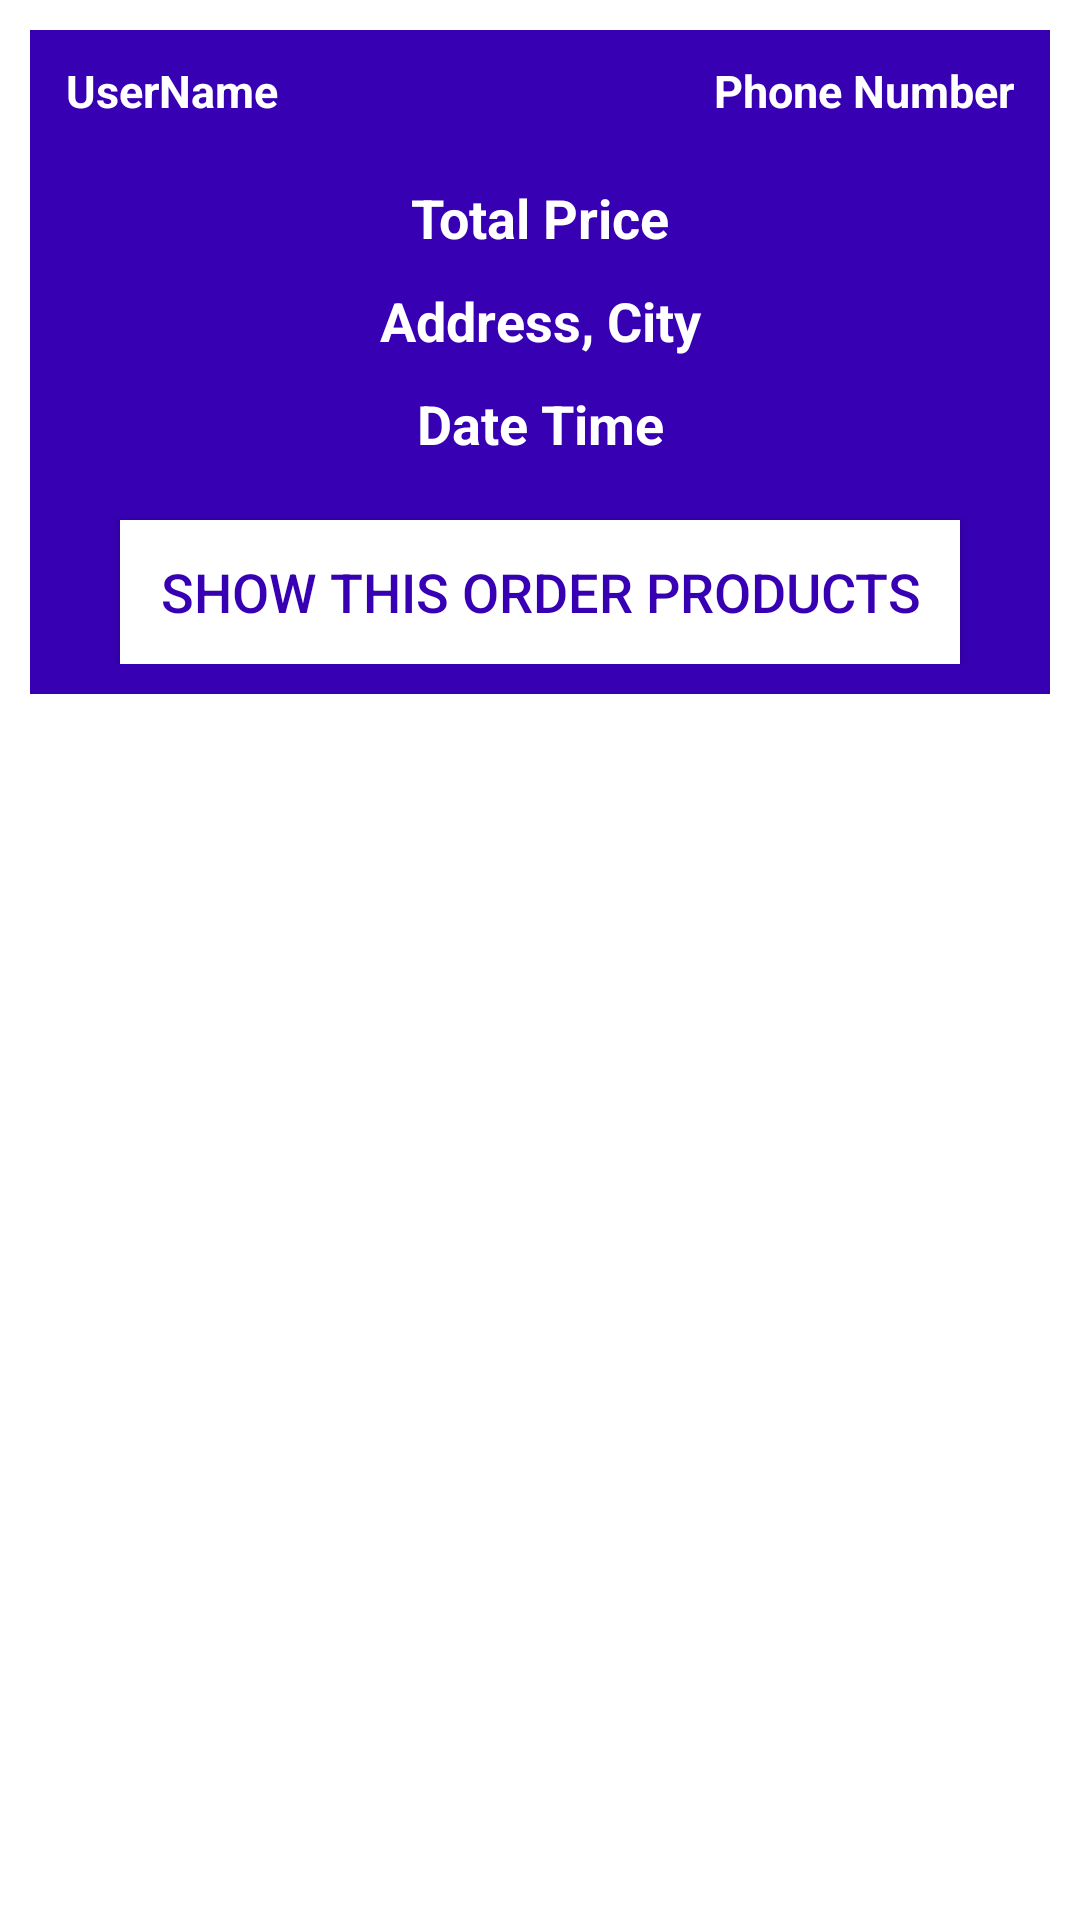

Here is an Android app screen rendered from its layout file. Give the layout XML and the strings, colors and styles it references.
<!-- AndroidManifest.xml: application theme AppTheme -->
<!-- res/layout/orders_layout.xml -->
<?xml version="1.0" encoding="utf-8"?>
<RelativeLayout
    xmlns:android="http://schemas.android.com/apk/res/android"
    android:orientation="vertical" android:layout_width="match_parent"
    android:layout_height="wrap_content">

    <RelativeLayout
        android:background="@color/colorPrimaryDark"
        android:padding="10dp"
        android:layout_margin="10dp"
        android:layout_width="match_parent"
        android:layout_height="wrap_content">

        <TextView
            android:id="@+id/order_user_name_tv"
            android:text="UserName"
            android:textSize="15sp"
            android:textColor="@android:color/white"
            android:textStyle="bold"
            android:layout_marginLeft="2dp"
            android:layout_width="160dp"
            android:layout_height="wrap_content"/>

        <TextView
            android:id="@+id/order_phone_number_tv"
            android:text="Phone Number"
            android:textAlignment="viewEnd"
            android:layout_alignParentRight="true"
            android:textSize="15sp"
            android:textColor="@android:color/white"
            android:textStyle="bold"
            android:layout_marginRight="2dp"
            android:layout_width="160dp"
            android:layout_height="wrap_content"/>

        <TextView
            android:id="@+id/order_total_price_tv"
            android:text="Total Price"
            android:layout_below="@id/order_phone_number_tv"
            android:textSize="18sp"
            android:textColor="@android:color/white"
            android:textStyle="bold"
            android:gravity="center"
            android:layout_marginTop="20dp"
            android:layout_width="match_parent"
            android:layout_height="wrap_content"/>

        <TextView
            android:id="@+id/order_address_city_tv"
            android:text="Address, City"
            android:layout_below="@id/order_total_price_tv"
            android:textSize="18sp"
            android:textColor="@android:color/white"
            android:textStyle="bold"
            android:gravity="center"
            android:layout_marginTop="10dp"
            android:layout_width="match_parent"
            android:layout_height="wrap_content"/>

        <TextView
            android:id="@+id/order_date_time_tv"
            android:text="Date Time"
            android:layout_below="@id/order_address_city_tv"
            android:textSize="18sp"
            android:textColor="@android:color/white"
            android:textStyle="bold"
            android:gravity="center"
            android:layout_marginTop="10dp"
            android:layout_width="match_parent"
            android:layout_height="wrap_content"/>

        <Button
            android:id="@+id/order_show_all_products_btn"
            android:layout_marginTop="20dp"
            android:layout_marginLeft="20dp"
            android:layout_marginRight="20dp"
            android:background="@android:color/white"
            android:text="Show this order products"
            android:textColor="@color/colorPrimaryDark"
            android:textSize="18sp"
            android:layout_below="@id/order_date_time_tv"
            android:layout_width="match_parent"
            android:layout_height="wrap_content"/>

    </RelativeLayout>

</RelativeLayout>
<!-- resources referenced by this layout -->
<resources>

  <!-- not gathered from this repository: default colours our renderer supplied (Android Studio template values) -->
  <color name="colorPrimaryDark">#FF3700B3</color>
</resources>
